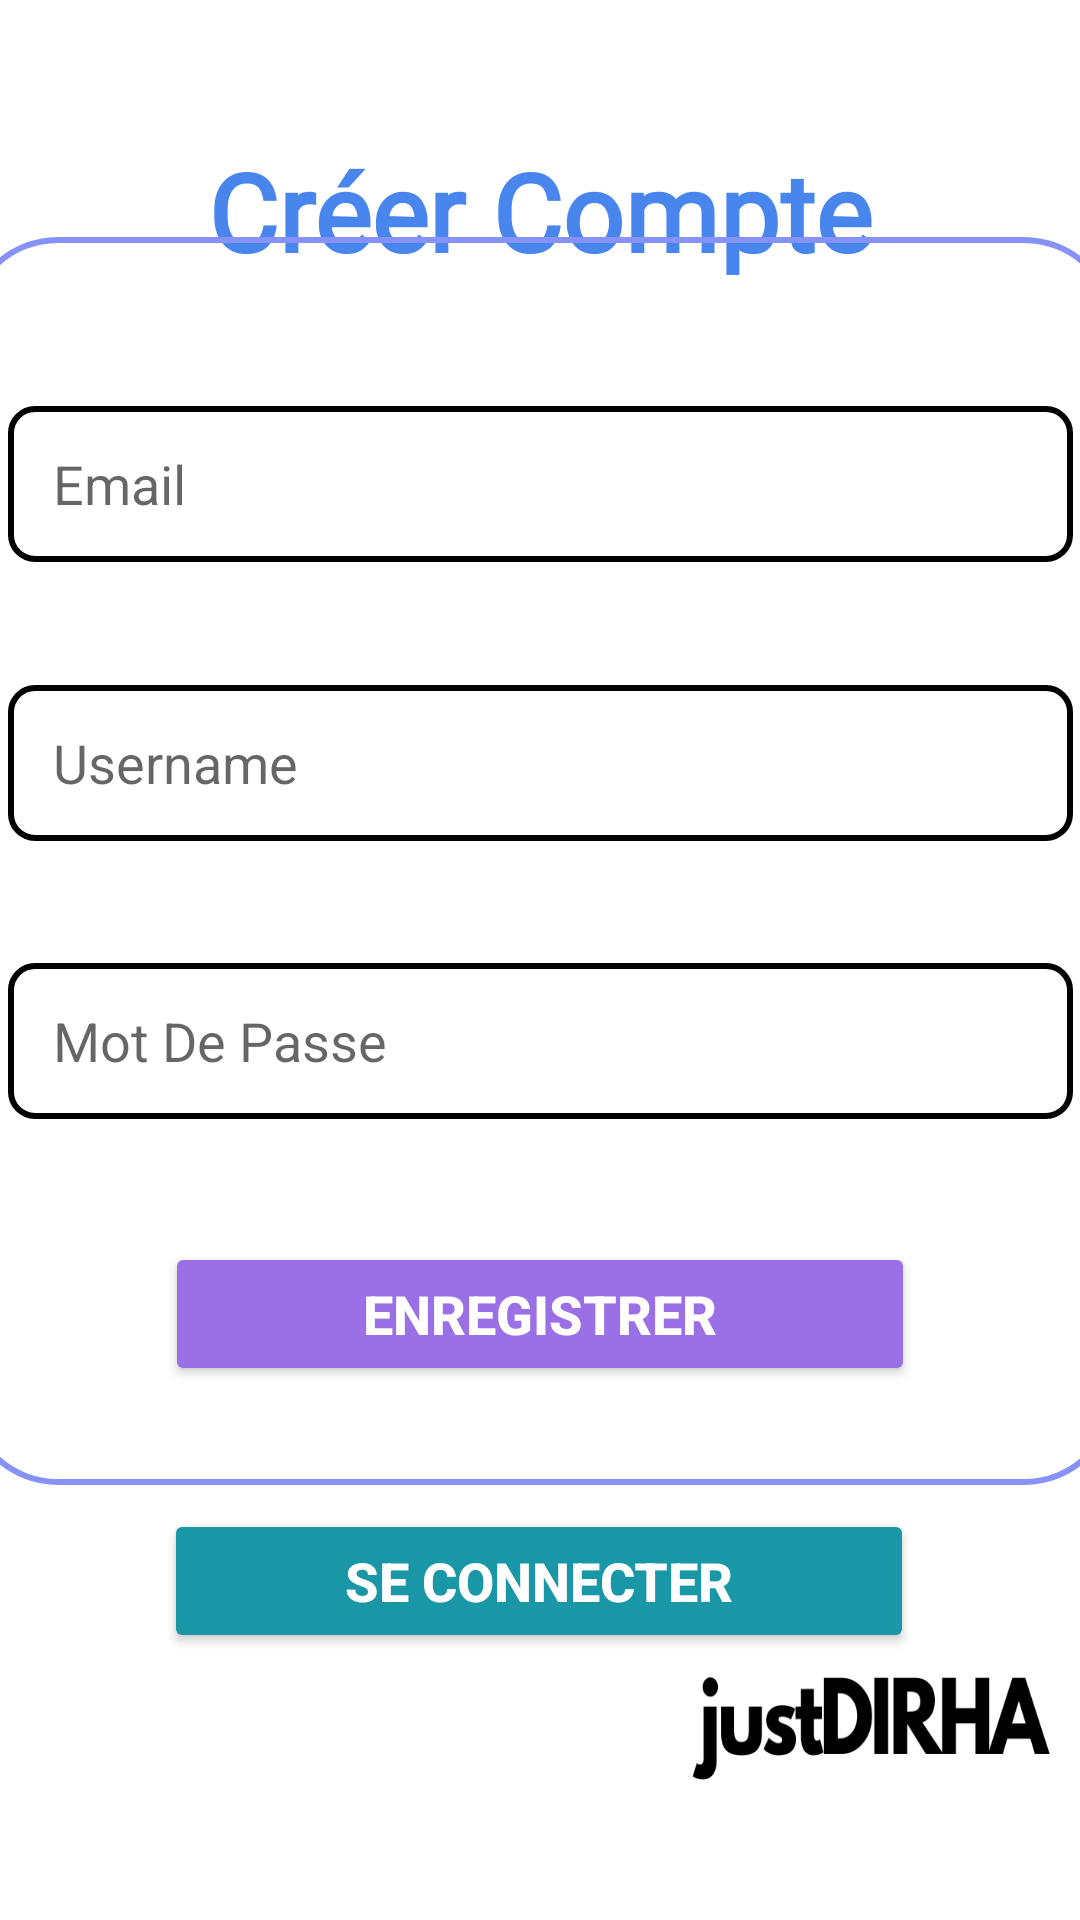

The Android layout XML behind this screen, and the referenced resources:
<!-- AndroidManifest.xml: application theme AppTheme -->
<!-- res/layout/sign_up.xml -->
<?xml version="1.0" encoding="utf-8"?>
<androidx.constraintlayout.widget.ConstraintLayout xmlns:android="http://schemas.android.com/apk/res/android"
    xmlns:app="http://schemas.android.com/apk/res-auto"
    xmlns:tools="http://schemas.android.com/tools"
    android:layout_width="match_parent"
    android:layout_height="match_parent"
    android:background="@drawable/image">


    <EditText
        android:id="@+id/email"
        android:layout_width="355dp"
        android:layout_height="52dp"
        android:layout_marginStart="16dp"
        android:layout_marginEnd="16dp"
        android:background="@drawable/border"
        android:hint="Email"
        android:inputType="textPersonName"
        android:text=""
        app:layout_constraintBottom_toTopOf="@+id/user"
        app:layout_constraintEnd_toEndOf="parent"
        app:layout_constraintHorizontal_bias="0.5"
        app:layout_constraintStart_toStartOf="parent"
        app:layout_constraintTop_toBottomOf="@+id/textViewLogin"
        app:layout_constraintVertical_bias="0.5" />

    <EditText
        android:id="@+id/user"
        android:layout_width="355dp"
        android:layout_height="52dp"
        android:layout_marginStart="16dp"
        android:layout_marginEnd="16dp"
        android:background="@drawable/border"
        android:hint="Username"
        android:inputType="textPersonName"
        android:text=""
        app:layout_constraintBottom_toTopOf="@+id/pass"
        app:layout_constraintEnd_toEndOf="parent"
        app:layout_constraintStart_toStartOf="parent"
        app:layout_constraintTop_toBottomOf="@+id/email" />

    <EditText
        android:id="@+id/pass"
        android:layout_width="355dp"
        android:layout_height="52dp"
        android:layout_marginStart="16dp"
        android:layout_marginEnd="16dp"
        android:background="@drawable/border"
        android:ems="0"
        android:hint="Mot De Passe"
        android:importantForAutofill="no"
        android:inputType="textPassword"
        android:text=""
        app:layout_constraintBottom_toTopOf="@+id/signup_button"
        app:layout_constraintEnd_toEndOf="parent"
        app:layout_constraintStart_toStartOf="parent"
        app:layout_constraintTop_toBottomOf="@+id/user" />

    
    <Button
        android:id="@+id/signup_button"
        android:layout_width="250dp"
        android:layout_height="wrap_content"
        android:backgroundTint="#9B70E6"
        android:text="Enregistrer"
        android:textColor="@android:color/white"
        android:textSize="18sp"
        android:textStyle="bold"
        app:layout_constraintBottom_toTopOf="@+id/sign_in"
        app:layout_constraintEnd_toEndOf="parent"
        app:layout_constraintHorizontal_bias="0.5"
        app:layout_constraintStart_toStartOf="parent"
        app:layout_constraintTop_toBottomOf="@+id/pass"
        app:layout_constraintVertical_bias="0.5"
        app:layout_constraintVertical_chainStyle="packed" />

    

    
    <Button
        android:id="@+id/sign_in"
        android:layout_width="250dp"
        android:layout_height="wrap_content"
        android:layout_marginBottom="48dp"
        android:backgroundTint="#1A97A6"
        android:text="Se Connecter"
        android:textColor="@android:color/white"
        android:textSize="18sp"
        android:textStyle="bold"
        app:layout_constraintBottom_toBottomOf="parent"
        app:layout_constraintEnd_toEndOf="parent"
        app:layout_constraintHorizontal_bias="0.496"
        app:layout_constraintStart_toStartOf="parent"
        app:layout_constraintTop_toBottomOf="@+id/signup_button"
        app:layout_constraintVertical_bias="1"
        app:strokeWidth="200dp" />

    <TextView
        android:id="@+id/textViewLogin"
        android:layout_width="wrap_content"
        android:layout_height="wrap_content"
        android:layout_marginTop="5dp"
        android:fontFamily="@font/audreybold"
        android:text="Créer Compte"
        android:textColor="@color/colorAccent"
        android:textSize="36sp"
        android:textStyle="bold"
        app:layout_constraintBottom_toTopOf="@+id/email"
        app:layout_constraintEnd_toEndOf="parent
"
        app:layout_constraintHorizontal_bias="0.5"
        app:layout_constraintStart_toStartOf="parent"
        app:layout_constraintTop_toTopOf="parent" />

    <LinearLayout
        android:id="@+id/linearLayout"
        android:layout_width="384dp"
        android:layout_height="416dp"

        android:layout_marginStart="8dp"
        android:layout_marginEnd="8dp"
        android:layout_marginBottom="160dp"
        android:background="@drawable/custom_edittext"
        android:elevation="5dp"
        android:orientation="vertical"
        app:layout_constraintBottom_toBottomOf="parent"
        app:layout_constraintEnd_toEndOf="parent"
        app:layout_constraintStart_toStartOf="parent"
        app:layout_constraintTop_toBottomOf="@+id/textViewLogin">

    </LinearLayout>

</androidx.constraintlayout.widget.ConstraintLayout>
<!-- resources referenced by this layout -->
<resources>
  <color name="colorAccent">#4885ed</color>
  <!-- drawable border (drawable) -->
  <?xml version="1.0" encoding="utf-8"?>
  <shape xmlns:android="http://schemas.android.com/apk/res/android">
      <corners android:radius="8dp"/>
      <stroke android:color="@color/black" android:width="2dp"/>
      <padding android:left="15dp"/>
  </shape>
  <!-- drawable custom_edittext (drawable) -->
  <?xml version="1.0" encoding="utf-8"?>
      <shape xmlns:android="http://schemas.android.com/apk/res/android"
          android:shape="rectangle">
  
          <stroke
              android:width="2dp"
              android:color="@color/lavender"/>
  
          <corners
              android:radius="30dp"/>
  
      </shape>
  <!-- drawable image: png bitmap (drawable-v24, 27741 bytes) -->
  <style name="AppTheme" parent="Theme.AppCompat.Light.NoActionBar">
          
          <item name="colorPrimary">@color/colorPrimary</item>
          <item name="colorPrimaryDark">@color/colorPrimaryDark</item>
          <item name="colorAccent">@color/colorAccent</item>
      </style>
  <color name="black">#FF000000</color>
  <color name="lavender">#8692f7</color>
  <color name="colorPrimary">#ffffff</color>
  <color name="colorPrimaryDark">#ffffff</color>
</resources>
